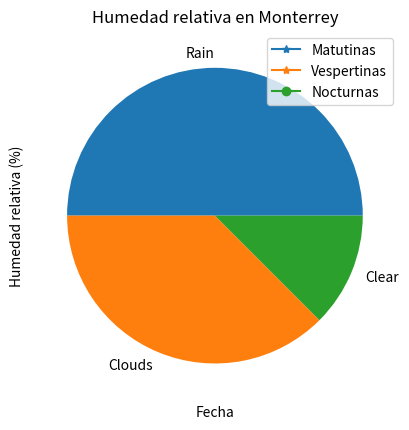

Write the Python code that produced this figure.
#from datetime import datetime
import time
from statistics import median, mean
import matplotlib.pyplot as plt
from collections import Counter


datosClima = {'lat': 28.5421,
               'lon': -81.379,
               'timezone': 'America/New_York',
               'timezone_offset': -18000,
               'current': {'dt': 1699457053,
                           'sunrise': 1699443748,
                           'sunset': 1699482964,
                           'temp': 25.17,
                           'feels_like': 25.57,
                           'pressure': 1020,
                           'humidity': 70,
                           'dew_point': 19.31,
                           'uvi': 2.86,
                           'clouds': 0,
                           'visibility': 10000,
                           'wind_speed': 2.06,
                           'wind_deg': 40,
                           'weather': [{'id': 800,
                                        'main': 'Clear',
                                        'description': 'clear sky',
                                        'icon': '01d'}]},
               'daily': [{'dt': 1699462800,
                          'sunrise': 1699443748,
                          'sunset': 1699482964,
                          'moonrise': 1699427940,
                          'moonset': 1699474020,
                          'moon_phase': 0.85,
                          'temp': {'day': 26.33,
                                   'min': 18.78,
                                   'max': 29.34,
                                   'night': 21.13,
                                   'eve': 24.35,
                                   'morn': 19.87},
                          'feels_like': {'day': 26.33,
                                         'night': 21.34,
                                         'eve': 24.46,
                                         'morn': 20.13},
                          'pressure': 1020,
                          'humidity': 58,
                          'dew_point': 17.41,
                          'wind_speed': 3.5,
                          'wind_deg': 114,
                          'wind_gust': 6.25,
                          'weather': [{'id': 800,
                                       'main': 'Clear',
                                       'description': 'clear sky',
                                       'icon': '01d'}],
                          'clouds': 0,
                          'pop': 0.02,
                          'uvi': 5.52},
                         {'dt': 1699549200,
                          'sunrise': 1699530195,
                          'sunset': 1699569329,
                          'moonrise': 1699517580,
                          'moonset': 1699562040,
                          'moon_phase': 0.88,
                          'temp': {'day': 28.03,
                                   'min': 19.25,
                                   'max': 29.37,
                                   'night': 21.93,
                                   'eve': 25.17,
                                   'morn': 19.25},
                          'feels_like': {'day': 28.22,
                                         'night': 22.22,
                                         'eve': 25.18,
                                         'morn': 19.53},
                          'pressure': 1018,
                          'humidity': 47,
                          'dew_point': 15.66,
                          'wind_speed': 3.69,
                          'wind_deg': 119,
                          'wind_gust': 7.57,
                          'weather': [{'id': 803,
                                       'main': 'Clouds',
                                       'description': 'broken clouds',
                                       'icon': '04d'}],
                          'clouds': 55,
                          'pop': 0,
                          'uvi': 5.35},
                         {'dt': 1699635600,
                          'sunrise': 1699616641,
                          'sunset': 1699655694,
                          'moonrise': 1699607160,
                          'moonset': 1699650060,
                          'moon_phase': 0.91,
                          'temp': {'day': 28.93,
                                   'min': 20.44,
                                   'max': 30.81,
                                   'night': 24.27,
                                   'eve': 27.42,
                                   'morn': 20.87},
                          'feels_like': {'day': 30.34,
                                         'night': 24.71,
                                         'eve': 27.9,
                                         'morn': 21.36},
                          'pressure': 1018,
                          'humidity': 56,
                          'dew_point': 19.35,
                          'wind_speed': 3.23,
                          'wind_deg': 198,
                          'wind_gust': 7.37,
                          'weather': [{'id': 500,
                                       'main':'Rain',
                                       'description':
                                       'light rain',
                                       'icon': '10d'}],
                          'clouds': 48,
                          'pop': 0.4,
                          'rain': 0.24,
                          'uvi': 5.64},
                         {'dt': 1699722000,
                          'sunrise': 1699703088,
                          'sunset': 1699742061,
                          'moonrise': 1699696860,
                          'moonset': 1699738200,
                          'moon_phase': 0.94,
                          'temp': {'day': 30.8,
                                   'min': 21.76,
                                   'max': 30.8,
                                   'night': 23.46,
                                   'eve': 25.13,
                                   'morn': 21.76},
                          'feels_like': {'day': 31.58,
                                         'night': 23.98,
                                         'eve': 25.6,
                                         'morn': 22.26},
                          'pressure': 1018,
                          'humidity': 46,
                          'dew_point': 17.97,
                          'wind_speed': 3.32,
                          'wind_deg': 101,
                          'wind_gust': 6.05,
                          'weather': [{'id': 500,
                                       'main':
                                       'Rain', 'description':
                                       'light rain',
                                       'icon': '10d'}],
                          'clouds': 38,
                          'pop': 0.3,
                          'rain': 0.35,
                          'uvi': 5.67},
                         {'dt': 1699808400,
                          'sunrise': 1699789536,
                          'sunset': 1699828430,
                          'moonrise': 1699786740,
                          'moonset': 1699826580,
                          'moon_phase': 0.98,
                          'temp': {'day': 27.17,
                                   'min': 19.81,
                                   'max': 27.17,
                                   'night': 19.81,
                                   'eve': 20.53,
                                   'morn': 20.92},
                          'feels_like': {'day': 28.38,
                                         'night': 20.07,
                                         'eve': 20.73,
                                         'morn': 21.47},
                          'pressure': 1019,
                          'humidity': 61,
                          'dew_point': 18.93,
                          'wind_speed': 6.4,
                          'wind_deg': 15,
                          'wind_gust': 11.49,
                          'weather': [{'id': 500,
                                       'main': 'Rain',
                                       'description': 'light rain',
                                       'icon': '10d'}],
                          'clouds': 85,
                          'pop': 0.3,
                          'rain': 0.11,
                          'uvi': 6},
                         {'dt': 1699894800,
                          'sunrise': 1699875983,
                          'sunset': 1699914800,
                          'moonrise': 1699876800,
                          'moonset': 1699915320,
                          'moon_phase': 0,
                          'temp': {'day': 24.02,
                                   'min': 20.06,
                                   'max': 24.25,
                                   'night': 20.84,
                                   'eve': 21.01,
                                   'morn': 20.59},
                          'feels_like': {'day': 24.23,
                                         'night': 20.68,
                                         'eve': 21.02,
                                         'morn': 20.9},
                          'pressure': 1020,
                          'humidity': 67,
                          'dew_point': 17.6,
                          'wind_speed': 7.18,
                          'wind_deg': 37,
                          'wind_gust': 12.25,
                          'weather': [{'id': 500,
                                       'main': 'Rain',
                                       'description': 'light rain',
                                       'icon': '10d'}],
                          'clouds': 88,
                          'pop': 0.53,
                          'rain': 0.95,
                          'uvi': 6}, {'dt': 1699981200,
                                      'sunrise': 1699962431,
                                      'sunset': 1700001171,
                                      'moonrise': 1699967040,
                                      'moonset': 1700004360,
                                      'moon_phase': 0.04,
                                      'temp': {'day': 23.73,
                                               'min': 18.78,
                                               'max': 23.73,
                                               'night': 18.78,
                                               'eve': 19.28,
                                               'morn': 19.11},
                                      'feels_like': {'day': 23.2,
                                                     'night': 18.18,
                                                     'eve': 18.67,
                                                     'morn': 18.56},
                                      'pressure': 1023,
                                      'humidity': 40,
                                      'dew_point': 9.21,
                                      'wind_speed': 7.96,
                                      'wind_deg': 54,
                                      'wind_gust': 11,
                                      'weather': [{'id': 801,
                                                   'main': 'Clouds',
                                                   'description': 'few clouds',
                                                   'icon': '02d'}],
                                      'clouds': 19,
                                      'pop': 0.04,
                                      'uvi': 6},
                         {'dt': 1700067600,
                          'sunrise': 1700048879,
                          'sunset': 1700087544,
                          'moonrise': 1700057340,
                          'moonset': 1700094000,
                          'moon_phase': 0.08,
                          'temp': {'day': 24.7,
                                   'min': 18.45,
                                   'max': 24.7,
                                   'night': 21.33,
                                   'eve': 20.87,
                                   'morn': 18.45},
                          'feels_like': {'day': 24.24,
                                         'night': 20.77,
                                         'eve': 20.32,
                                         'morn': 17.89},
                          'pressure': 1024,
                          'humidity': 39,
                          'dew_point': 10.05,
                          'wind_speed': 7.94,
                          'wind_deg': 62,
                          'wind_gust': 11.64,
                          'weather': [{'id': 803,
                                       'main': 'Clouds',
                                       'description':'broken clouds',
                                       'icon': '04d'}],
                          'clouds': 58,
                          'pop': 0,
                          'uvi': 6}]}

for k,v in datosClima.items():
    print(k, "->", type(v))
fecha = list()
tmin = list()
tmax = []
tmor = []
teve = []
tnight = []
presion = []
humedad = []
tipoclima = []
#print(datosClima['daily'])
for dia in datosClima['daily']:
    #print(dia['dt'])
    temp = time.strftime("%d/%m",
                    time.localtime(dia['dt']))
    fecha.append(temp)
    tmin.append(dia['temp']['min'])
    tmax.append(dia['temp']['max'])
    tmor.append(dia['temp']['morn'])
    teve.append(dia['temp']['eve'])
    tnight.append(dia['temp']['night'])
    presion.append(dia['pressure'])
    humedad.append(dia['humidity'])
    tipoclima.append(dia['weather'][0]['main'])
tprom = []
#print(presion)
#print(humedad)
#print(tipoclima)
for i in range(len(tmin)):
    #print(fecha[i], tmin[i], tmax[i], tmor[i], teve[i],tnight[i])
    tprom.append((tmin[i]+tmax[i])/2)
tpmin = mean(tmin)
tpmax = mean(tmax)
tpmor = mean(tmor)
tpeve = mean(teve)
tpnig = mean(tnight)

tmmin = median(tmin)
tmmax = median(tmax)
tmmor = median(tmor)
tmeve = median(teve)
tmnig = median(tnight)

#Impriman bonito los datos!!
plt.plot(fecha, tmin, fecha, tmax, marker='*')
plt.legend(["Mínimas","Máximas"])
plt.title('Temperaturas máximas y mínimas en Monterrey')
plt.xlabel('Fecha')
plt.ylabel('Temperatura (C)')
plt.axis(ymin=0, ymax=40, xmin=1, xmax=7)
plt.show()

plt.plot(fecha, tmor, fecha, teve,
         fecha, tnight, marker='o')
plt.legend(["Matutinas","Vespertinas", "Nocturnas"])
plt.title('Temperaturas en Monterrey')
plt.xlabel('Fecha')
plt.ylabel('Temperatura (C)')
plt.axis(ymin=0, ymax=40, xmin=1, xmax=7)
plt.show()
# 8.Graficar presión atmosférica:
#Extrae y grafica la presión atmosférica del campo daily.
plt.plot(fecha, presion, marker='+')
plt.title('Presión atmosférica en Monterrey')
plt.xlabel('Fecha')
plt.ylabel('Presión (mB)')
plt.axis(ymin=950, ymax=1050, xmin=1, xmax=7)
plt.show()
# 9.Graficar humedad relativa:
#Extrae y grafica la humedad relativa del campo daily.
plt.plot(fecha, humedad, marker='x')
plt.title('Humedad relativa en Monterrey')
plt.xlabel('Fecha')
plt.ylabel('Humedad relativa (%)')
plt.axis(ymin=0, ymax=100, xmin=1, xmax=7)
plt.show()

#10.Generar tabla de frecuencia:
#Del campo weather en cada registro del campo daily,
#extrae el campo main.
#Genera una tabla de frecuencia para clasificar y
#contabilizar los tipos de clima.
frec = Counter(tipoclima)
climas = []
repe = []
for clima,repeticiones in frec.most_common():
    print('{0}\t\t\t{1}'.format(clima,repeticiones))
    climas.append(clima)
    repe.append(repeticiones)
    
#11.Graficar tabla de frecuencia:
#A partir de la tabla de frecuencia, crea una gráfica de pastel.
#Hasta aquí se hace y entrega hoy!
plt.pie(repe, labels = climas)
plt.show()



    
